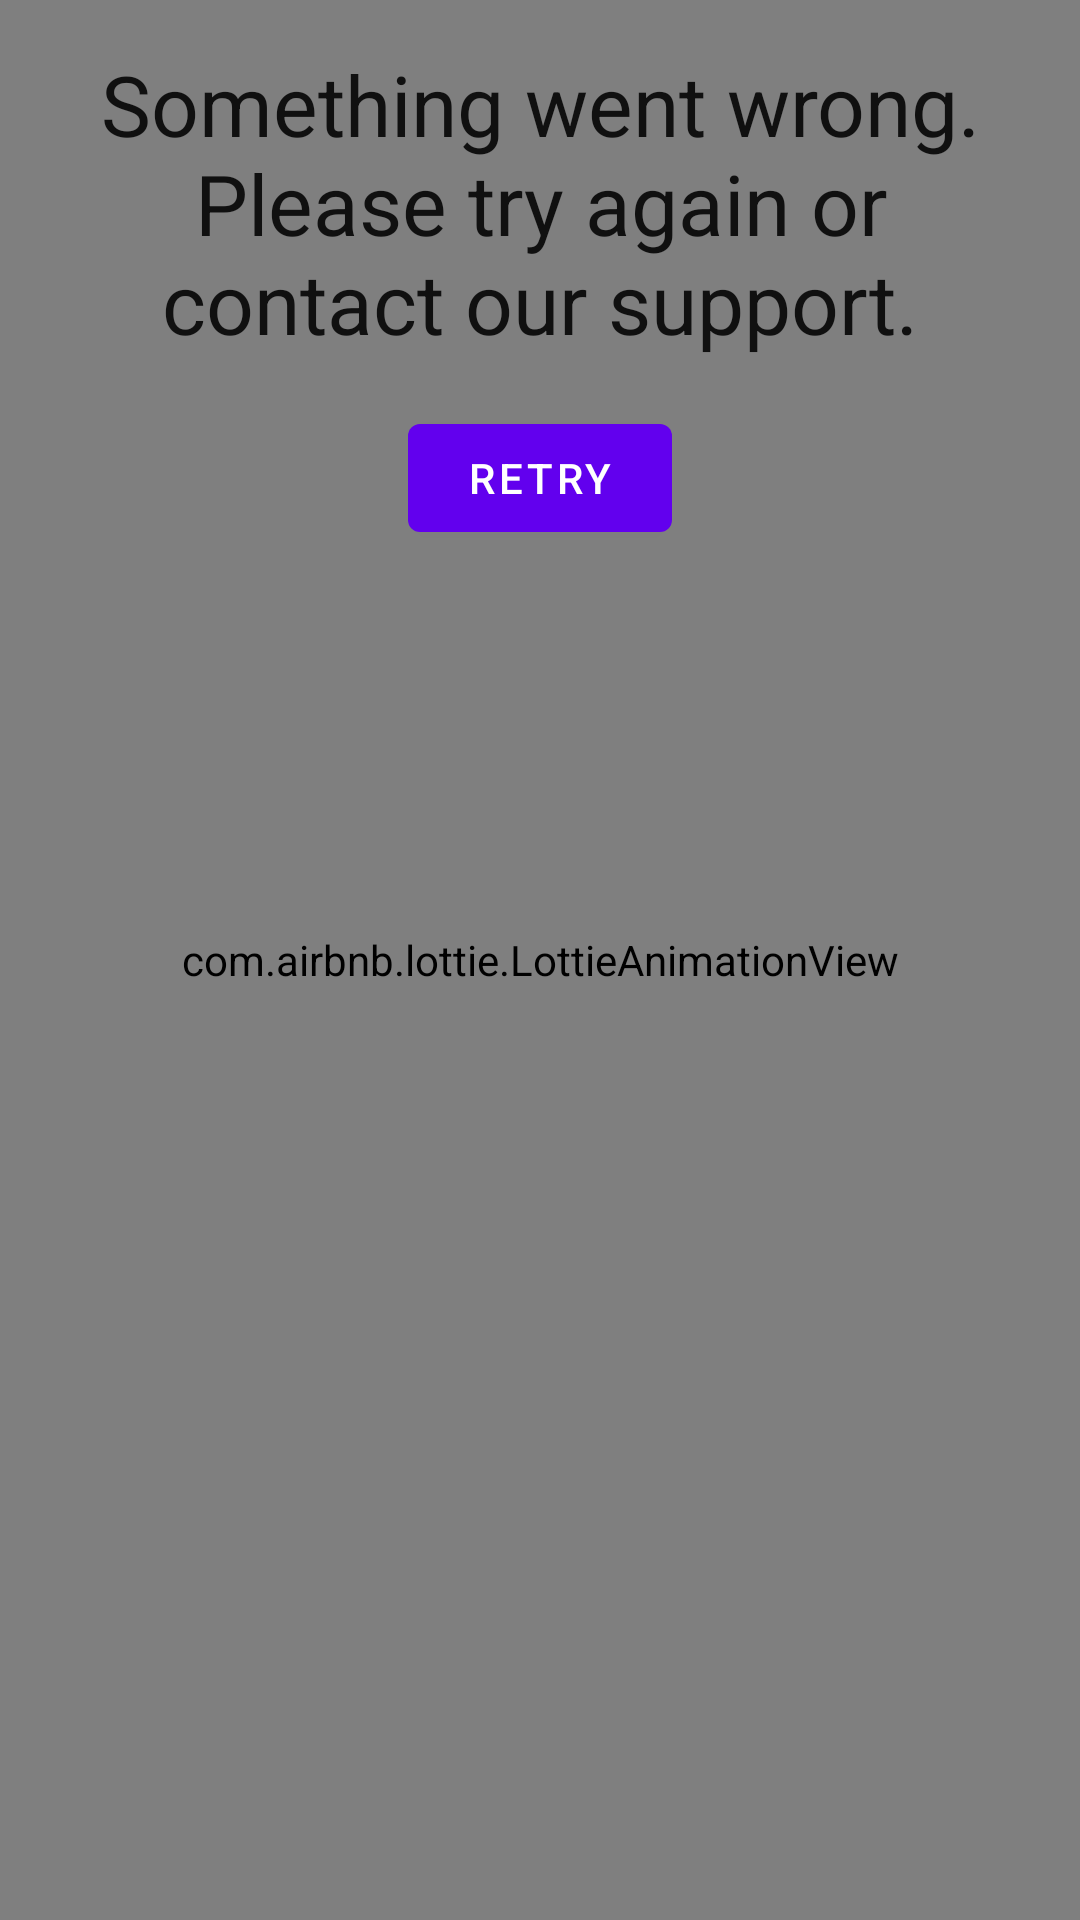

Android layout source for this screen:
<!-- AndroidManifest.xml: application theme AppTheme -->
<!-- res/layout/view_error.xml -->
<?xml version="1.0" encoding="utf-8"?>
<androidx.constraintlayout.widget.ConstraintLayout xmlns:android="http://schemas.android.com/apk/res/android"
    xmlns:app="http://schemas.android.com/apk/res-auto"
    android:layout_width="match_parent"
    android:layout_height="match_parent">

    <com.airbnb.lottie.LottieAnimationView
        android:id="@+id/error_animation"
        android:layout_width="0dp"
        android:layout_height="0dp"
        app:layout_constraintBottom_toBottomOf="parent"
        app:layout_constraintEnd_toEndOf="parent"
        app:layout_constraintStart_toStartOf="parent"
        app:layout_constraintTop_toTopOf="parent"
        app:layout_constraintVertical_weight="0.7"
        app:lottie_autoPlay="true"
        app:lottie_loop="true"
        app:lottie_rawRes="@raw/cat_error" />

    <androidx.appcompat.widget.AppCompatTextView
        android:id="@+id/error_text"
        android:layout_width="0dp"
        android:layout_height="wrap_content"
        android:layout_margin="@dimen/defaultSpacing"
        android:ellipsize="end"
        android:gravity="center"
        android:maxLines="5"
        android:text="@string/default_error_message"
        android:textAppearance="@style/TextAppearance.Material3.HeadlineMedium"
        app:layout_constraintEnd_toEndOf="parent"
        app:layout_constraintStart_toStartOf="parent"
        app:layout_constraintTop_toTopOf="parent" />

    <com.google.android.material.button.MaterialButton
        android:id="@+id/retry_button"
        android:layout_width="wrap_content"
        android:layout_height="wrap_content"
        android:layout_margin="@dimen/defaultSpacing"
        android:text="@string/retry"
        app:layout_constraintEnd_toEndOf="parent"
        app:layout_constraintStart_toStartOf="parent"
        app:layout_constraintTop_toBottomOf="@id/error_text" />

</androidx.constraintlayout.widget.ConstraintLayout>
<!-- resources referenced by this layout -->
<resources>
  <dimen name="defaultSpacing">16sp</dimen>
  <string name="default_error_message">Something went wrong. Please try again or contact our support. </string>
  <string name="retry">Retry</string>
</resources>
